Run: headless pygame with SDL's dummy video driver; simulated clock (each Clock.tick advances the game by its frame time, no real sleeping); random seed 0; keys injected as events and as key.get_pressed() state; mouse plan: one left click at the window centre at the start of phase 2, then a move to the lower-right quarter at the start of phase 3.
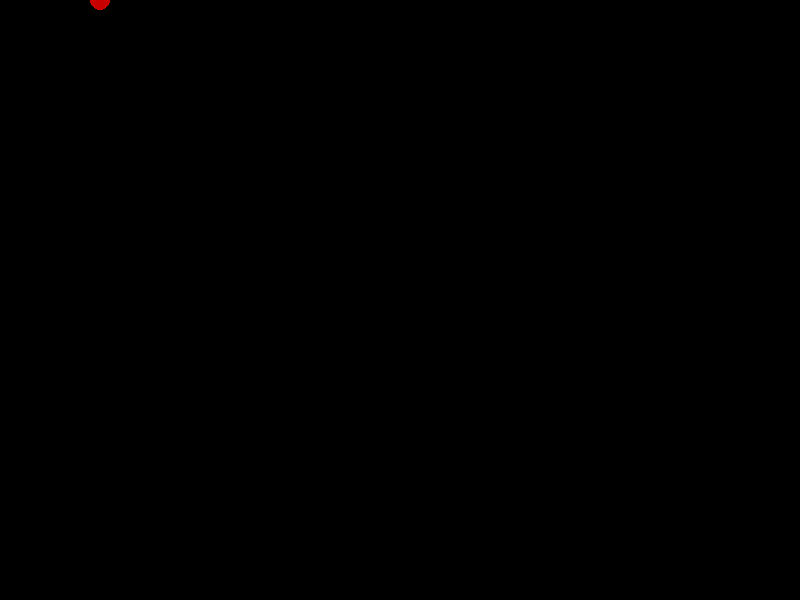
Frame 1 of 4 · flips 1–60 · no input
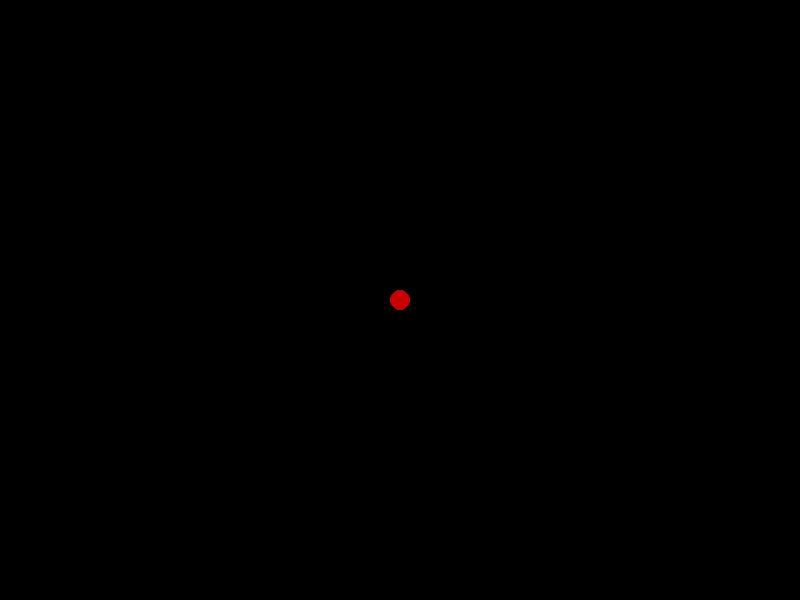
Frame 2 of 4 · flips 61–180 · clicked the window centre · tapped SPACE, RETURN · held RIGHT (→), D
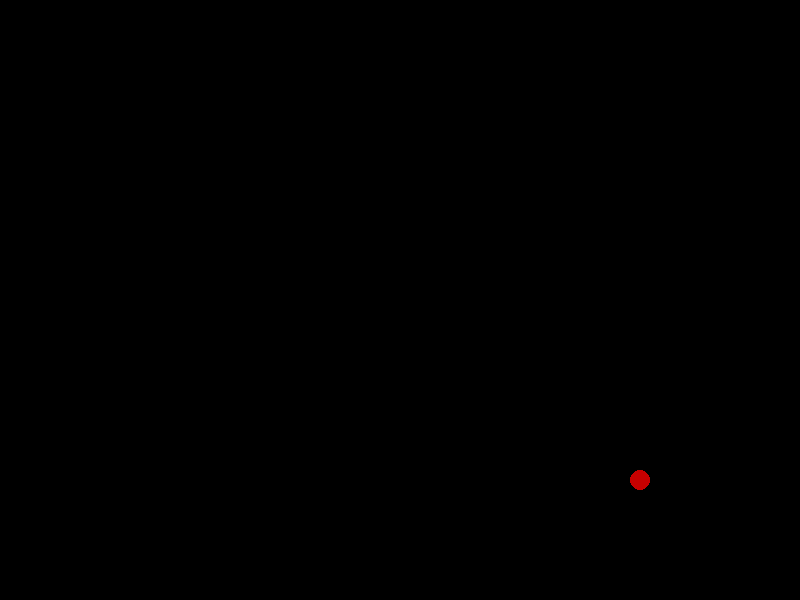
Frame 3 of 4 · flips 181–300 · moved the mouse to the lower-right quarter · held DOWN (↓), S
Frame 4 of 4 · flips 301–420 · held LEFT (←), A, UP (↑), W · screen unchanged from frame 3, image omitted

The pygame program that drew these frames:

# import pygame
# pygame.init()
# screen = (pygame.display.set_mode([800,600]))
# clock = pygame.time.Clock()
# while True:
#     clock.tick(60)
#     mx = pygame.mouse.get_pos()[0]
#     my = pygame.mouse.get_pos()[1]
#     pygame.draw.circle(screen,[200,0,0],[mx,my],10)
#     events = pygame.event.get()
#     for i in events:
#         if i.type == pygame.KEYDOWN:
#             if i.key == pygame.K_SPACE:
#                 screen.fill([0,0,0])
#         if i.type == pygame.QUIT:
#             exit()
#     pygame.display.update()

import pygame
pygame.init()
screen = (pygame.display.set_mode([800,600]))
clock = pygame.time.Clock()
x = 400
y = 300
while True:
    clock.tick(60)
    screen.fill([0,0,0])
    mx = pygame.mouse.get_pos()[0]
    my = pygame.mouse.get_pos()[1]
    if mx > x:
        x = x+5
    if mx < x:
        x = x-5
    if my > y:
        y = y+5
    if my < y:
        y = y-5
    pygame.draw.circle(screen,[200,0,0],[x,y],10)
    events = pygame.event.get()
    for i in events:
        if i.type == pygame.QUIT:
            exit()
    pygame.display.update()
